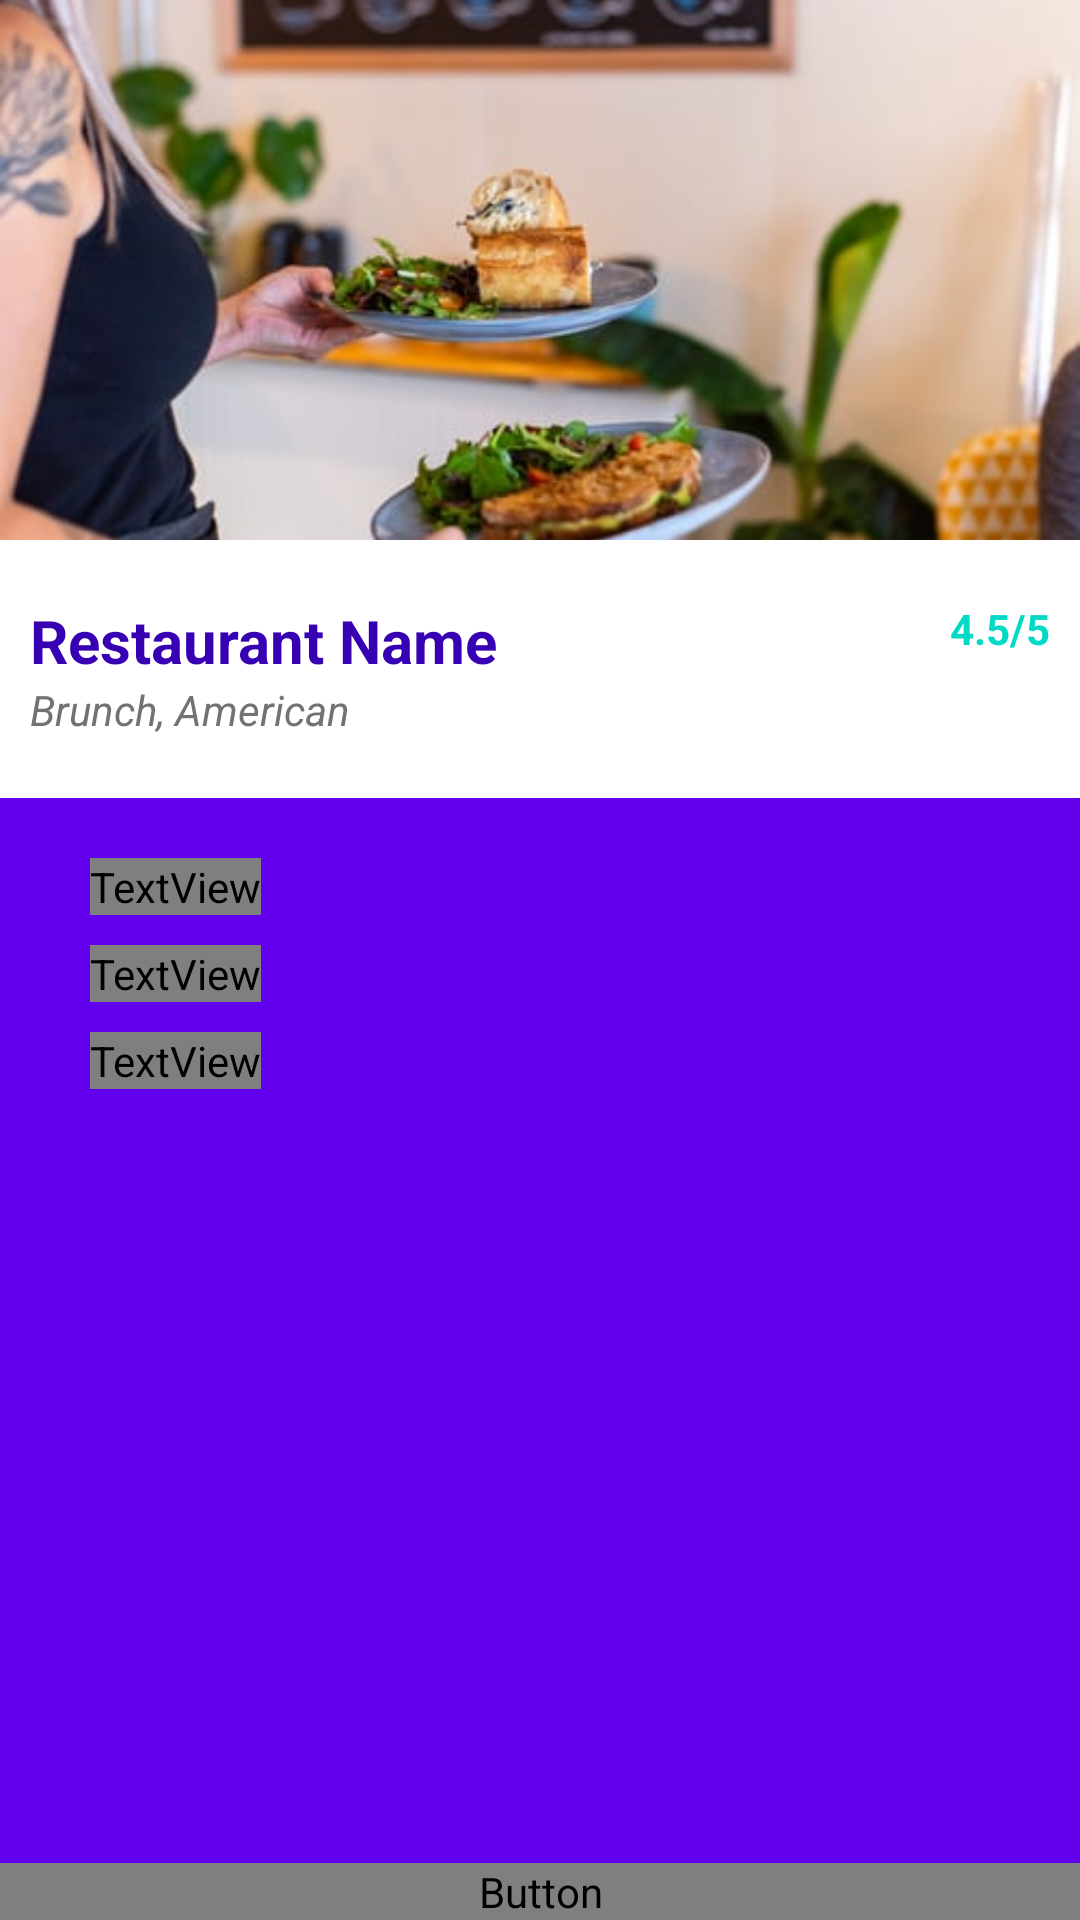

This screen was rendered from an Android layout file. Write that file and the resources it references.
<!-- AndroidManifest.xml: application theme AppTheme -->
<!-- res/layout/fragment_restaurant_detail.xml -->
<?xml version="1.0" encoding="utf-8"?>
<FrameLayout xmlns:android="http://schemas.android.com/apk/res/android"
    xmlns:app="http://schemas.android.com/apk/res-auto" xmlns:tools="http://schemas.android.com/tools"
    android:layout_width="match_parent"
    android:layout_height="match_parent"
    tools:context=".ui.RestaurantDetailFragment">

    
    <TextView
        android:layout_width="match_parent"
        android:layout_height="match_parent"
        android:text="@string/hello_blank_fragment" />

    <LinearLayout
        android:orientation="vertical"
        android:layout_width="match_parent"
        android:layout_height="match_parent"
        android:background="@color/colorPrimary">

        <ImageView
            android:layout_width="match_parent"
            android:layout_height="180dp"
            android:id="@+id/restaurantImageView"
            android:src="@drawable/unsplash"
            android:scaleType="centerCrop"
            android:contentDescription="@string/todo" />

        <RelativeLayout
            android:layout_width="match_parent"
            android:layout_height="wrap_content"
            android:background="@android:color/white"
            android:paddingTop="20dp"
            android:paddingLeft="10dp"
            android:paddingRight="10dp"
            android:paddingBottom="20dp">

            <TextView
                android:layout_width="wrap_content"
                android:layout_height="wrap_content"
                android:text="@string/restaurant_name"
                android:id="@+id/restaurantNameTextView"
                android:layout_alignParentStart="true"
                android:textSize="20sp"
                android:textColor="@color/colorPrimaryDark"
                android:textStyle="bold" />

            <TextView
                android:layout_width="wrap_content"
                android:layout_height="wrap_content"
                android:text="@string/_4_5_5"
                android:id="@+id/ratingTextView"
                android:layout_alignTop="@+id/restaurantNameTextView"
                android:layout_alignParentEnd="true"
                android:textColor="@color/colorAccent"
                android:textStyle="bold" />

            <TextView
                android:layout_width="wrap_content"
                android:layout_height="wrap_content"
                android:text="@string/brunch_american"
                android:id="@+id/cuisineTextView"
                android:layout_below="@+id/restaurantNameTextView"
                android:layout_alignParentStart="true"
                android:textColor="@color/colorSecondaryText"
                android:textStyle="italic" />
        </RelativeLayout>

        <RelativeLayout
            android:layout_width="match_parent"
            android:layout_height="match_parent">

            <LinearLayout
                android:orientation="vertical"
                android:layout_width="match_parent"
                android:layout_height="wrap_content"
                android:layout_alignParentTop="true"
                android:layout_alignParentStart="true"
                android:layout_above="@+id/saveRestaurantButton"
                android:paddingLeft="30dp"
                android:paddingTop="20dp"
                android:paddingRight="30dp">

                <TextView
                    android:layout_width="wrap_content"
                    android:layout_height="wrap_content"
                    android:text="@string/view_on_yelp"
                    android:id="@+id/websiteTextView"
                    android:drawablePadding="4dp"
                    android:textColor="@color/colorTextIcons"
                    android:textSize="15sp"
                    android:textStyle="bold"
                    android:layout_marginBottom="10dp"
                    android:gravity="center"
                    app:drawableLeftCompat="@drawable/ic_input_black_24dp" />

                <TextView
                    android:layout_width="wrap_content"
                    android:layout_height="wrap_content"
                    android:text="@string/_503_223_1282"
                    android:id="@+id/phoneTextView"
                    android:drawablePadding="4dp"
                    android:textColor="@color/colorTextIcons"
                    android:textSize="15sp"
                    android:textStyle="bold"
                    android:layout_marginBottom="10dp"
                    android:gravity="center"
                    app:drawableLeftCompat="@drawable/ic_local_phone_white_24dp" />

                <TextView
                    android:layout_width="wrap_content"
                    android:layout_height="wrap_content"
                    android:text="@string/_123_sw_best_ever_ave_portland_oregon_97222"
                    android:drawablePadding="4dp"
                    android:id="@+id/addressTextView"
                    android:textColor="@color/colorTextIcons"
                    android:textSize="15sp"
                    android:textStyle="bold"
                    android:layout_marginBottom="10dp"
                    android:gravity="center_vertical"
                    app:drawableLeftCompat="@drawable/ic_map_white_24dp" />

            </LinearLayout>

            <Button
                android:layout_width="match_parent"
                android:layout_height="wrap_content"
                android:text="@string/save_restaurant"
                android:id="@+id/saveRestaurantButton"
                android:layout_alignParentBottom="true"
                android:background="@color/colorAccent"
                android:textColor="@color/colorTextIcons"
                android:textSize="15sp" />
        </RelativeLayout>
    </LinearLayout>

</FrameLayout>
<!-- resources referenced by this layout -->
<resources>
  <color name="colorAccent">#03DAC5</color>
  <color name="colorPrimary">#6200EE</color>
  <color name="colorPrimaryDark">#3700B3</color>
  <color name="colorSecondaryText">#727272</color>
  <color name="colorTextIcons" />
  <!-- drawable unsplash: jpeg bitmap (drawable, 28611 bytes) -->
  <string name="_123_sw_best_ever_ave_portland_oregon_97222">123 SW Best Ever Ave. Portland, Oregon, 97222</string>
  <string name="_4_5_5">4.5/5</string>
  <string name="_503_223_1282">(503) 223-1282</string>
  <string name="brunch_american">Brunch, American</string>
  <string name="hello_blank_fragment">Hello blank fragment</string>
  <string name="restaurant_name">Restaurant Name</string>
  <string name="save_restaurant">Save Restaurant</string>
  <string name="todo">TODO</string>
  <string name="view_on_yelp">View on Yelp</string>
  <style name="AppTheme" parent="Theme.AppCompat.Light.DarkActionBar">
          
          <item name="colorPrimary">@color/colorPrimary</item>
          <item name="colorPrimaryDark">@color/colorPrimaryDark</item>
          <item name="colorAccent">@color/colorAccent</item>
      </style>
</resources>
